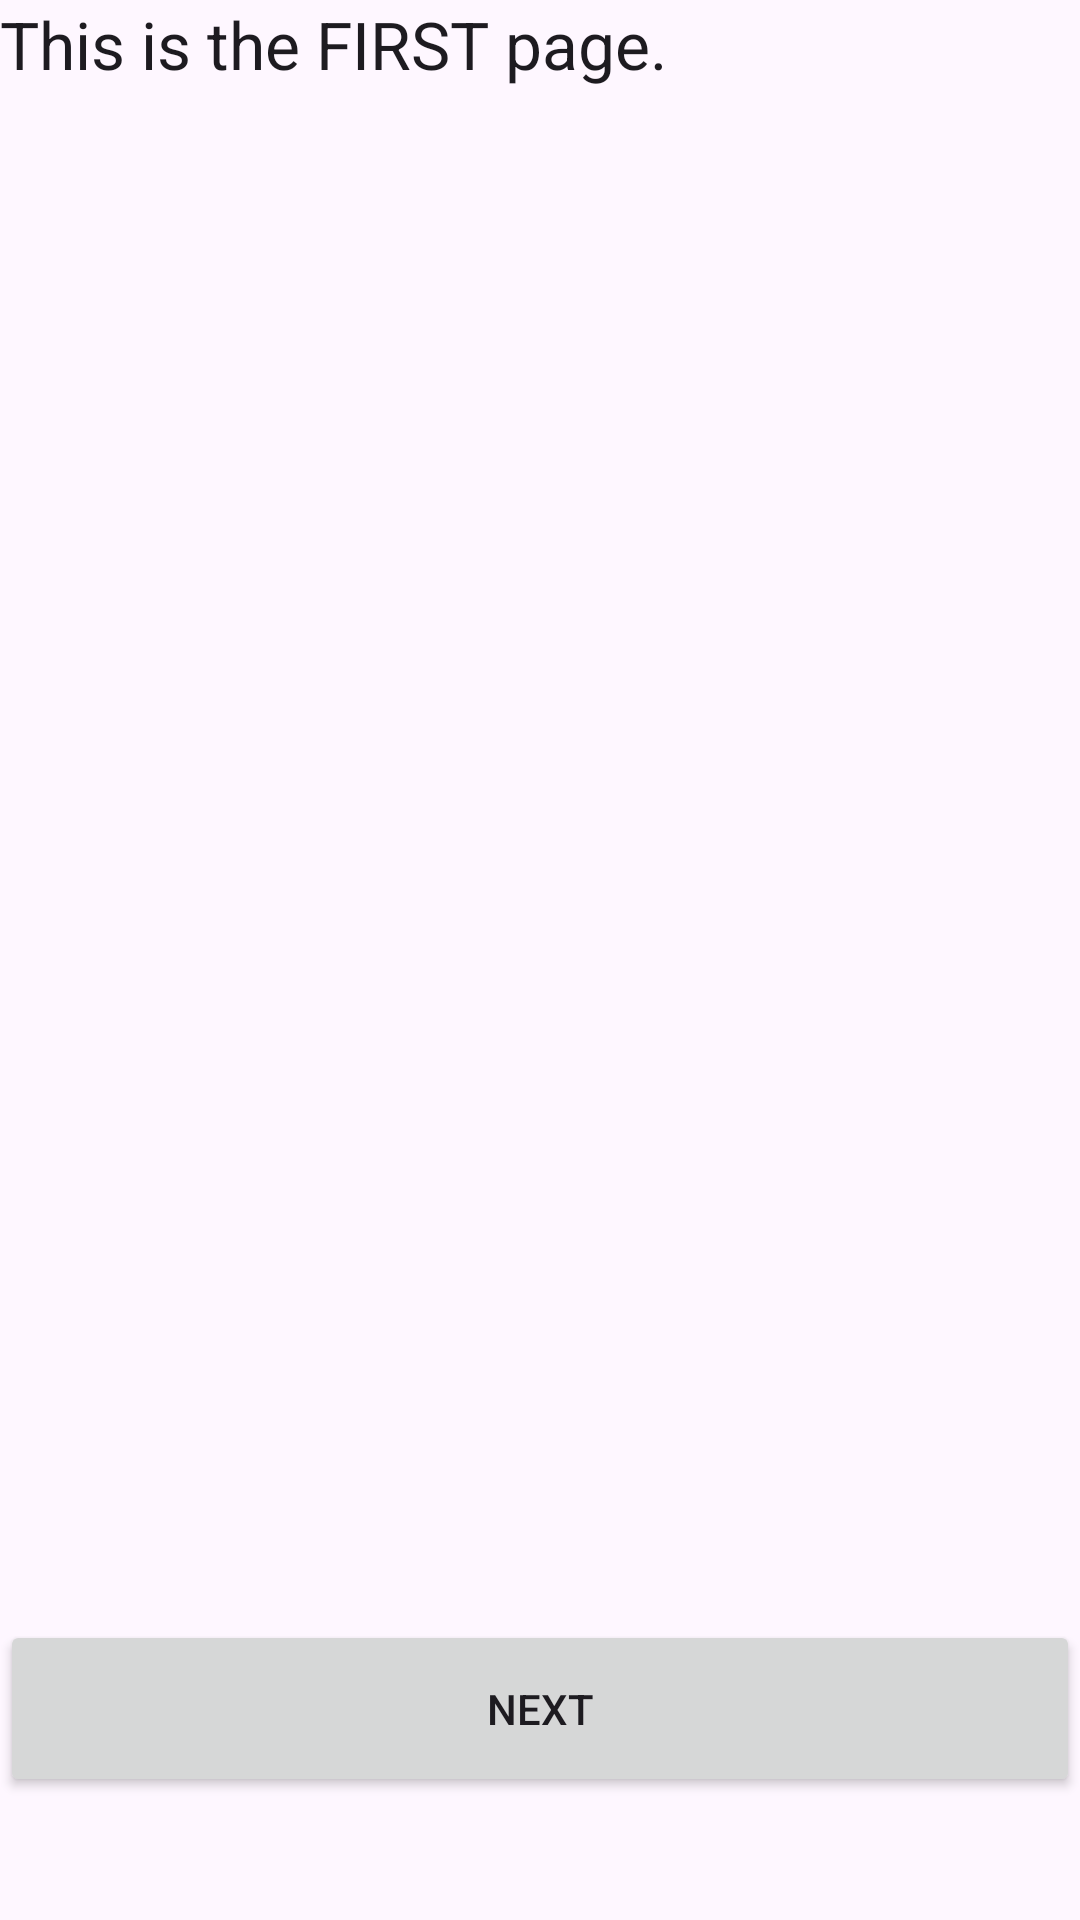

Android layout source for this screen:
<!-- AndroidManifest.xml: application theme Theme.Synch91223 -->
<!-- res/layout/activity_main.xml -->
<?xml version="1.0" encoding="utf-8"?>
<androidx.constraintlayout.widget.ConstraintLayout xmlns:android="http://schemas.android.com/apk/res/android"
    xmlns:app="http://schemas.android.com/apk/res-auto"
    xmlns:tools="http://schemas.android.com/tools"
    android:layout_width="match_parent"
    android:layout_height="match_parent"
    tools:context=".MainActivity">

    <LinearLayout
        android:layout_width="match_parent"
        android:layout_height="50dp"
        android:orientation="horizontal"
        app:layout_constraintEnd_toEndOf="parent"
        app:layout_constraintStart_toStartOf="parent"
        app:layout_constraintTop_toTopOf="parent">

        <TextView
            android:id="@+id/textView"
            android:layout_width="wrap_content"
            android:layout_height="wrap_content"
            android:layout_weight="1"
            android:text="This is the FIRST page."
            android:textAppearance="@style/TextAppearance.AppCompat.Large" />
    </LinearLayout>

    <LinearLayout
        android:layout_width="match_parent"
        android:layout_height="100dp"
        android:orientation="horizontal"
        app:layout_constraintBottom_toBottomOf="parent"
        app:layout_constraintEnd_toEndOf="parent"
        app:layout_constraintStart_toStartOf="parent">

        <Button
            android:id="@+id/btnNextPage"
            android:layout_width="wrap_content"
            android:layout_height="wrap_content"
            android:layout_weight="1"
            android:padding="20sp"
            android:text="Next" />
    </LinearLayout>
</androidx.constraintlayout.widget.ConstraintLayout>
<!-- resources referenced by this layout -->
<resources>
  <style name="Theme.Synch91223" parent="Base.Theme.Synch91223" />
  <style name="Base.Theme.Synch91223" parent="Theme.Material3.DayNight.NoActionBar">
          
          
      </style>
</resources>
